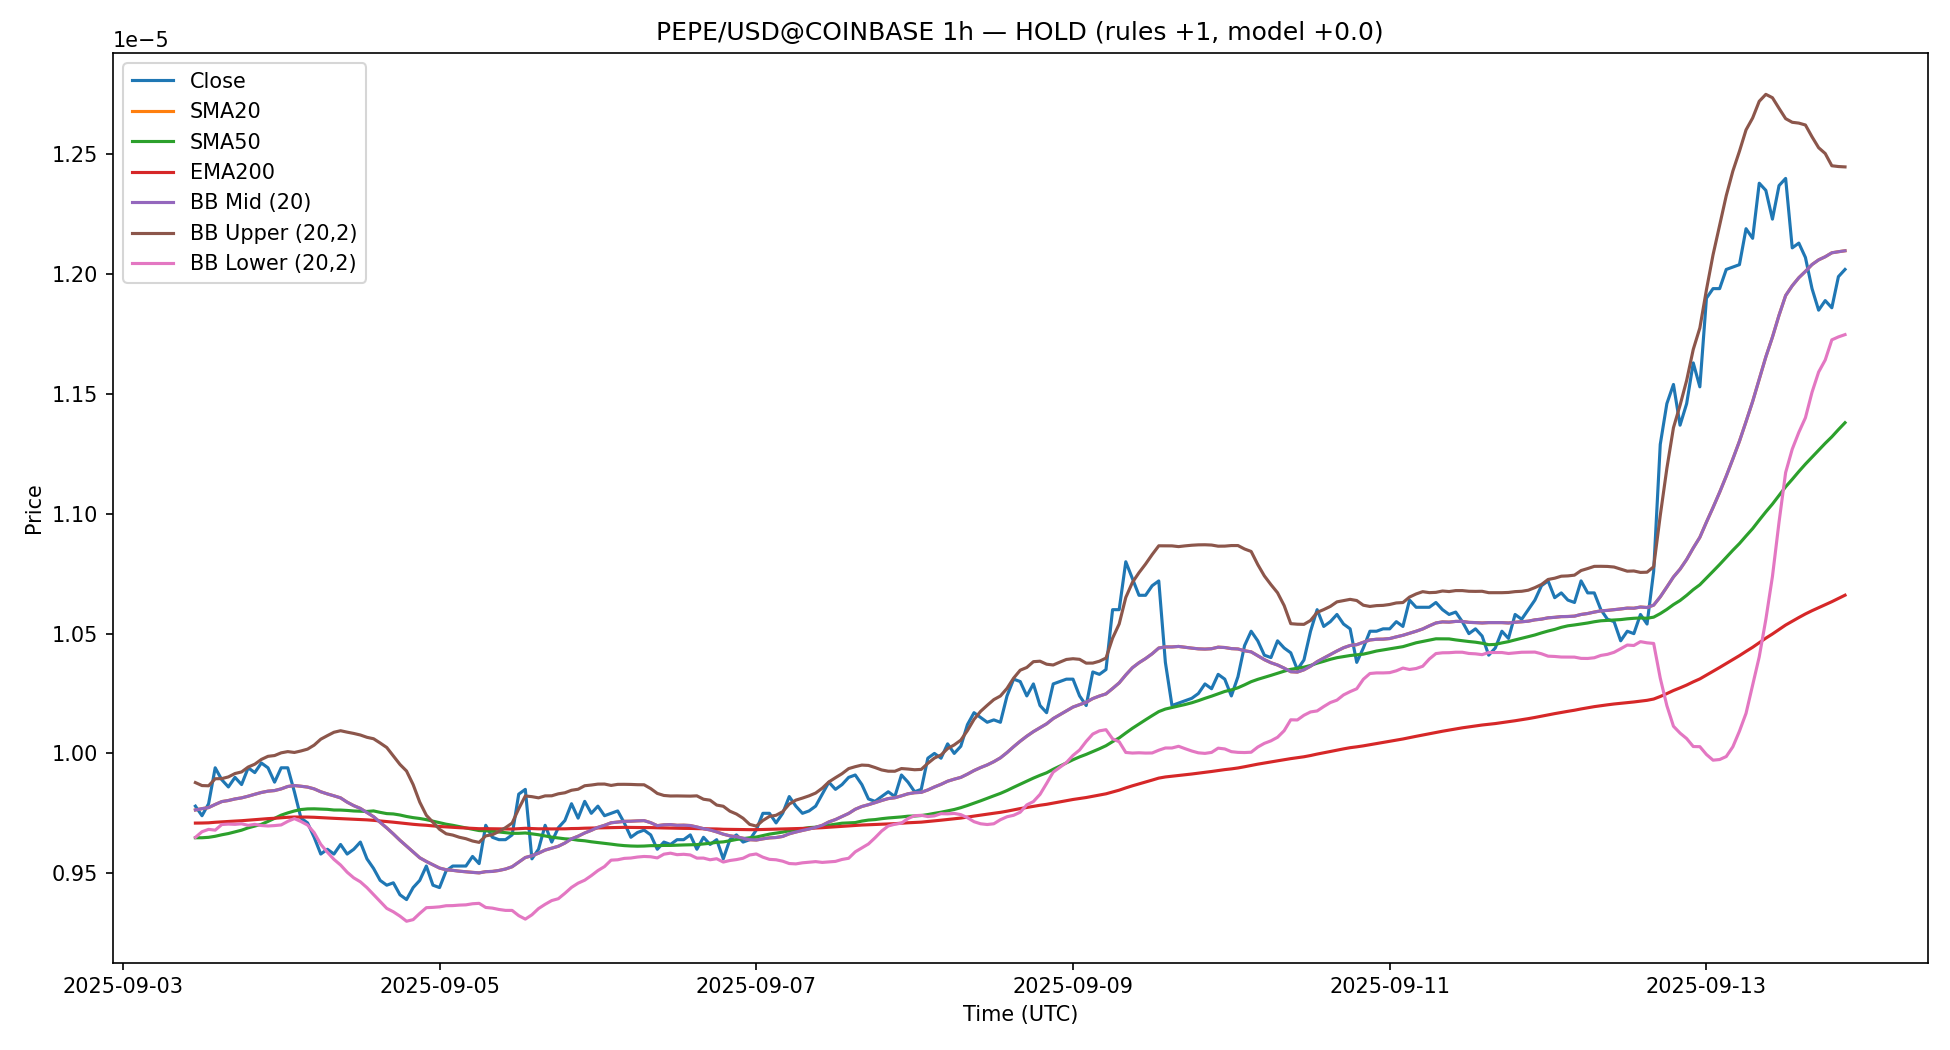

Source data for this figure (header and first rows):
timestamp, open, high, low, close, volume, sma_fast, sma_slow, ema_200, rsi14, macd, macd_signal, macd_hist, atr14, bb_mid, bb_up, bb_dn
2025-09-03 11:00:00+00:00, 9.82e-06, 9.85e-06, 9.76e-06, 9.78e-06, 15242996631, 9.764e-06, 9.648e-06, 9.709218554138349e-06, 53.58, 3.920121168006309e-08, 4.274348510922932e-08, -3.542273429166227e-09, 8.14285714285715e-08, 9.764e-06, 9.878321798814622e-06, 9.649678201185378e-06
2025-09-03 12:00:00+00:00, 9.78e-06, 9.81e-06, 9.72e-06, 9.74e-06, 18932628179, 9.769499999999999e-06, 9.648e-06, 9.709524837181747e-06, 50.12, 3.3098095923544716e-08, 4.08144072720924e-08, -7.716311348547683e-09, 8.214285714285721e-08, 9.769499999999999e-06, 9.865849145791421e-06, 9.673150854208576e-06
2025-09-03 13:00:00+00:00, 9.74e-06, 9.86e-06, 9.73e-06, 9.79e-06, 33773491192, 9.774e-06, 9.649799999999999e-06, 9.710325585070488e-06, 54.11, 3.192787023483411e-08, 3.9037099864640746e-08, -7.109229629806634e-09, 8.785714285714299e-08, 9.774e-06, 9.864936646541483e-06, 9.683063353458517e-06
2025-09-03 14:00:00+00:00, 9.79e-06, 9.98e-06, 9.77e-06, 9.94e-06, 42184775366, 9.787e-06, 9.6542e-06, 9.712610902631976e-06, 63.53, 4.261298833929463e-08, 3.975227755957153e-08, 2.8607107797231053e-09, 9.78571428571429e-08, 9.787e-06, 9.894233144915277e-06, 9.679766855084723e-06
2025-09-03 15:00:00+00:00, 9.94e-06, 9.96e-06, 9.85e-06, 9.89e-06, 40529030332, 9.799e-06, 9.6604e-06, 9.71437596827743e-06, 59.17, 4.651029752838072e-08, 4.1103881553333366e-08, 5.4064159750473515e-09, 9.642857142857148e-08, 9.799e-06, 9.894784846620461e-06, 9.70321515337954e-06
2025-09-03 16:00:00+00:00, 9.9e-06, 9.94e-06, 9.82e-06, 9.86e-06, 40318729659, 9.803499999999999e-06, 9.6656e-06, 9.715824963617952e-06, 56.66, 4.6640550624919345e-08, 4.221121536765057e-08, 4.429335257268778e-09, 9.714285714285718e-08, 9.803499999999999e-06, 9.90196719998905e-06, 9.705032800010947e-06
2025-09-03 17:00:00+00:00, 9.85e-06, 9.93e-06, 9.85e-06, 9.9e-06, 36989749414, 9.81e-06, 9.6726e-06, 9.71765755104464e-06, 59.15, 4.9401967716223896e-08, 4.3649365837365234e-08, 5.752601878858662e-09, 9.785714285714276e-08, 9.81e-06, 9.916028794500162e-06, 9.703971205499837e-06
2025-09-03 18:00:00+00:00, 9.89e-06, 9.92e-06, 9.84e-06, 9.87e-06, 18904670550, 9.8145e-06, 9.6796e-06, 9.719173396307878e-06, 56.52, 4.8609323355096424e-08, 4.464135734091147e-08, 3.967966014184952e-09, 9.857142857142835e-08, 9.8145e-06, 9.922783254281974e-06, 9.706216745718028e-06
2025-09-03 19:00:00+00:00, 9.86e-06, 9.94e-06, 9.84e-06, 9.94e-06, 7130006857, 9.821499999999999e-06, 9.689399999999999e-06, 9.721370675946606e-06, 60.89, 5.301839887438469e-08, 4.631676564760612e-08, 6.701633226778574e-09, 1.0071428571428548e-07, 9.821499999999999e-06, 9.943116307770745e-06, 9.699883692229253e-06
2025-09-03 20:00:00+00:00, 9.94e-06, 9.95e-06, 9.9e-06, 9.92e-06, 15534720343, 9.8295e-06, 9.6968e-06, 9.723347087131219e-06, 59.06, 5.427316289805091e-08, 4.790804509769508e-08, 6.365117800355832e-09, 9.714285714285693e-08, 9.8295e-06, 9.955068182359432e-06, 9.703931817640567e-06
2025-09-03 21:00:00+00:00, 9.92e-06, 9.96e-06, 9.91e-06, 9.96e-06, 19391205452, 9.837000000000001e-06, 9.7042e-06, 9.725701842483147e-06, 61.54, 5.782862573256711e-08, 4.9892161224669483e-08, 7.936464507897626e-09, 9.714285714285693e-08, 9.837000000000001e-06, 9.974970248509175e-06, 9.699029751490827e-06
2025-09-03 22:00:00+00:00, 9.97e-06, 1.004e-05, 9.9e-06, 9.94e-06, 33927827605, 9.842500000000001e-06, 9.7162e-06, 9.727834162458439e-06, 59.6, 5.835978748915398e-08, 5.158568647756638e-08, 6.774101011587597e-09, 9.999999999999977e-08, 9.842500000000001e-06, 9.987867049042648e-06, 9.697132950957354e-06
2025-09-03 23:00:00+00:00, 9.93e-06, 9.93e-06, 9.86e-06, 9.88e-06, 26560336444, 9.845e-06, 9.729000000000001e-06, 9.729348250394177e-06, 54.08, 5.332454627293083e-08, 5.193345843663928e-08, 1.3910878362915507e-09, 1.0142857142857119e-07, 9.845e-06, 9.991179413915334e-06, 9.698820586084665e-06
2025-09-04 00:00:00+00:00, 9.88e-06, 9.97e-06, 9.88e-06, 9.94e-06, 24754927560, 9.852e-06, 9.7424e-06, 9.731444287703689e-06, 58.24, 5.3558194365371445e-08, 5.225840562238571e-08, 1.2997887429857331e-09, 1.0142857142857106e-07, 9.852e-06, 1.0002451950714116e-05, 9.701548049285884e-06
2025-09-04 01:00:00+00:00, 9.93e-06, 9.95e-06, 9.87e-06, 9.94e-06, 25576899027, 9.862e-06, 9.7518e-06, 9.733519468920568e-06, 58.24, 5.313090219431618e-08, 5.243290493677181e-08, 6.979972575443643e-10, 1.0071428571428523e-07, 9.862e-06, 1.0007616656074483e-05, 9.716383343925517e-06
2025-09-04 02:00:00+00:00, 9.93e-06, 9.94e-06, 9.83e-06, 9.84e-06, 41622042919, 9.866e-06, 9.7598e-06, 9.734578976692504e-06, 49.56, 4.421344078173008e-08, 5.078901210576347e-08, -6.575571324033391e-09, 1.0214285714285665e-07, 9.866e-06, 1.0004016017377079e-05, 9.727983982622921e-06
2025-09-04 03:00:00+00:00, 9.84e-06, 9.84e-06, 9.72e-06, 9.73e-06, 28523955734, 9.863e-06, 9.765799999999999e-06, 9.734533414735364e-06, 42.11, 2.7948040064956382e-08, 4.6220817697602054e-08, -1.8272777632645672e-08, 1.0142857142857094e-07, 9.863e-06, 1.0010269891874172e-05, 9.715730108125829e-06
2025-09-04 04:00:00+00:00, 9.73e-06, 9.76e-06, 9.71e-06, 9.71e-06, 20051066776, 9.8595e-06, 9.768400000000001e-06, 9.73428930115591e-06, 40.91, 1.3290554716313509e-08, 3.963476510134435e-08, -2.634421038503084e-08, 8.99999999999995e-08, 9.8595e-06, 1.0017976297414168e-05, 9.70102370258583e-06
2025-09-04 05:00:00+00:00, 9.7e-06, 9.71e-06, 9.6e-06, 9.65e-06, 38368198055, 9.852e-06, 9.7688e-06, 9.73345060164192e-06, 37.45, -3.131014200329302e-09, 3.108160924100962e-08, -3.421262344133892e-08, 8.999999999999963e-08, 9.852e-06, 1.0034681776811333e-05, 9.669318223188667e-06
2025-09-04 06:00:00+00:00, 9.65e-06, 9.65e-06, 9.56e-06, 9.58e-06, 28683214901, 9.84e-06, 9.7678e-06, 9.731923729983792e-06, 33.86, -2.1545280283733652e-08, 2.0556231336060963e-08, -4.2101511619794616e-08, 8.78571428571425e-08, 9.84e-06, 1.005937710862684e-05, 9.620622891373161e-06
2025-09-04 07:00:00+00:00, 9.57e-06, 9.63e-06, 9.57e-06, 9.6e-06, 24620282090, 9.831e-06, 9.7666e-06, 9.730611056053606e-06, 35.76, -3.4131439975475787e-08, 9.618697073753615e-09, -4.37501370492294e-08, 8.642857142857108e-08, 9.831e-06, 1.0074215304227602e-05, 9.587784695772397e-06
2025-09-04 08:00:00+00:00, 9.59e-06, 9.64e-06, 9.56e-06, 9.58e-06, 31738219070, 9.823e-06, 9.7638e-06, 9.729112438580437e-06, 34.69, -4.5198870617433164e-08, -1.3448164644837406e-09, -4.385405415294942e-08, 8.642857142857108e-08, 9.823e-06, 1.0088337917618863e-05, 9.557662082381138e-06
2025-09-04 09:00:00+00:00, 9.59e-06, 9.62e-06, 9.58e-06, 9.62e-06, 27250358004, 9.8145e-06, 9.7636e-06, 9.728026742674165e-06, 38.65, -5.016396447517881e-08, -1.1108646066622756e-08, -3.9055318408556055e-08, 8.214285714285684e-08, 9.8145e-06, 1.009476115640501e-05, 9.534238843594991e-06
2025-09-04 10:00:00+00:00, 9.62e-06, 9.65e-06, 9.58e-06, 9.58e-06, 24532076305, 9.7965e-06, 9.761999999999999e-06, 9.726553839761985e-06, 36.28, -5.6673209355461967e-08, -2.02215587243906e-08, -3.6451650631071364e-08, 8.357142857142838e-08, 9.7965e-06, 1.0088806616234967e-05, 9.504193383765033e-06
2025-09-04 11:00:00+00:00, 9.58e-06, 9.64e-06, 9.58e-06, 9.6e-06, 14254621569, 9.781999999999999e-06, 9.7598e-06, 9.725294597575298e-06, 38.31, -5.953175495277126e-08, -2.8083597970066732e-08, -3.144815698270453e-08, 8.428571428571409e-08, 9.781999999999999e-06, 1.0083407225841506e-05, 9.480592774158491e-06
2025-09-04 12:00:00+00:00, 9.6e-06, 9.66e-06, 9.56e-06, 9.63e-06, 33662829825, 9.7705e-06, 9.758799999999999e-06, 9.724346392624301e-06, 41.34, -5.8699769253198767e-08, -3.420683222669314e-08, -2.449293702650563e-08, 8.142857142857125e-08, 9.7705e-06, 1.0076886408933143e-05, 9.464113591066858e-06
2025-09-04 13:00:00+00:00, 9.62e-06, 9.63e-06, 9.53e-06, 9.56e-06, 35469217911, 9.7535e-06, 9.7578e-06, 9.722711105135502e-06, 36.8, -6.296303095007706e-08, -3.9958071971369925e-08, -2.300495897870713e-08, 8.285714285714267e-08, 9.7535e-06, 1.0067273300665507e-05, 9.439726699334494e-06
2025-09-04 14:00:00+00:00, 9.56e-06, 9.58e-06, 9.45e-06, 9.52e-06, 63849832256, 9.736e-06, 9.76e-06, 9.720694079213756e-06, 34.47, -6.877654902085018e-08, -4.572176738126598e-08, -2.30547816395842e-08, 8.571428571428562e-08, 9.736e-06, 1.0061246465250423e-05, 9.410753534749577e-06
2025-09-04 15:00:00+00:00, 9.52e-06, 9.53e-06, 9.41e-06, 9.47e-06, 46352638427, 9.7125e-06, 9.754e-06, 9.718199610763867e-06, 31.77, -7.653612529828233e-08, -5.1884638964669255e-08, -2.4651486333613074e-08, 8.857142857142857e-08, 9.7125e-06, 1.0043550958074592e-05, 9.381449041925409e-06
2025-09-04 16:00:00+00:00, 9.46e-06, 9.48e-06, 9.42e-06, 9.45e-06, 53158733218, 9.689e-06, 9.7488e-06, 9.715530957920447e-06, 30.73, -8.333880044102109e-08, -5.8175471259939626e-08, -2.5163329181081464e-08, 8.500000000000015e-08, 9.689e-06, 1.0024725451741997e-05, 9.353274548258002e-06
2025-09-04 17:00:00+00:00, 9.46e-06, 9.51e-06, 9.45e-06, 9.46e-06, 28154402923, 9.664e-06, 9.7474e-06, 9.712988361324223e-06, 31.93, -8.692108096093028e-08, -6.392459320013776e-08, -2.2996487760792522e-08, 8.071428571428591e-08, 9.664e-06, 9.989052222524967e-06, 9.338947777475032e-06
2025-09-04 18:00:00+00:00, 9.46e-06, 9.5e-06, 9.38e-06, 9.41e-06, 37768431369, 9.6375e-06, 9.743e-06, 9.709973551758808e-06, 29.21, -9.272576135731972e-08, -6.968482683157416e-08, -2.3040934525745568e-08, 8.571428571428598e-08, 9.6375e-06, 9.954118648252205e-06, 9.320881351747796e-06
2025-09-04 19:00:00+00:00, 9.4e-06, 9.46e-06, 9.38e-06, 9.39e-06, 60821636181, 9.613000000000001e-06, 9.7368e-06, 9.706789735323398e-06, 28.17, -9.781232564101406e-08, -7.531032659346214e-08, -2.2501999047551922e-08, 8.357142857142873e-08, 9.613000000000001e-06, 9.92642589151773e-06, 9.299574108482271e-06
2025-09-04 20:00:00+00:00, 9.39e-06, 9.47e-06, 9.39e-06, 9.44e-06, 31819484295, 9.588e-06, 9.732000000000001e-06, 9.704135111091325e-06, 34.42, -9.669425121210368e-08, -7.958711151719045e-08, -1.710713969491324e-08, 8.285714285714304e-08, 9.588e-06, 9.86976884890017e-06, 9.306231151099831e-06
2025-09-04 21:00:00+00:00, 9.45e-06, 9.49e-06, 9.44e-06, 9.47e-06, 12912340223, 9.5645e-06, 9.7284e-06, 9.701805408493402e-06, 37.92, -9.232317579102443e-08, -8.213432437195724e-08, -1.0188851419067183e-08, 8.214285714285745e-08, 9.5645e-06, 9.796695471192064e-06, 9.332304528807936e-06
2025-09-04 22:00:00+00:00, 9.47e-06, 9.55e-06, 9.46e-06, 9.53e-06, 27478443162, 9.549e-06, 9.7236e-06, 9.70009590194123e-06, 44.31, -8.306010330110571e-08, -8.231948015778694e-08, -7.406231433187708e-10, 8.285714285714328e-08, 9.549e-06, 9.741807512410965e-06, 9.356192487589034e-06
2025-09-04 23:00:00+00:00, 9.55e-06, 9.57e-06, 9.45e-06, 9.45e-06, 39107425136, 9.535e-06, 9.7172e-06, 9.697607385504004e-06, 38.6, -8.123792282266835e-08, -8.210316869076322e-08, 8.652458680948749e-10, 8.857142857142906e-08, 9.535e-06, 9.712526869723102e-06, 9.357473130276897e-06
2025-09-05 00:00:00+00:00, 9.44e-06, 9.48e-06, 9.41e-06, 9.44e-06, 45512733371, 9.5215e-06, 9.7104e-06, 9.695044127936802e-06, 37.94, -7.968222104813608e-08, -8.16189791622378e-08, 1.9367581141017255e-09, 8.857142857142906e-08, 9.5215e-06, 9.68336739211953e-06, 9.35963260788047e-06
2025-09-05 01:00:00+00:00, 9.44e-06, 9.52e-06, 9.43e-06, 9.51e-06, 13236076959, 9.5145e-06, 9.7046e-06, 9.693202892832953e-06, 45.01, -7.197126129830991e-08, -7.968943558945222e-08, 7.71817429114231e-09, 9.07142857142863e-08, 9.5145e-06, 9.664654306596489e-06, 9.364345693403511e-06
2025-09-05 02:00:00+00:00, 9.51e-06, 9.54e-06, 9.48e-06, 9.53e-06, 12599479234, 9.512e-06, 9.699999999999999e-06, 9.691578983451532e-06, 46.87, -6.351428415758206e-08, -7.64544053030782e-08, 1.2940121145496144e-08, 8.785714285714335e-08, 9.512e-06, 9.659198398160615e-06, 9.364801601839384e-06
2025-09-05 03:00:00+00:00, 9.53e-06, 9.53e-06, 9.46e-06, 9.53e-06, 18070979570, 9.5085e-06, 9.6944e-06, 9.689971232372414e-06, 46.87, -5.6164637860344e-08, -7.239645181453136e-08, 1.623181395418736e-08, 8.571428571428635e-08, 9.5085e-06, 9.650111031387124e-06, 9.366888968612877e-06
2025-09-05 04:00:00+00:00, 9.53e-06, 9.55e-06, 9.5e-06, 9.53e-06, 7006342538, 9.506e-06, 9.6884e-06, 9.688379478816471e-06, 46.87, -4.9766315116235607e-08, -6.78704244748722e-08, 1.8104109358636595e-08, 8.000000000000057e-08, 9.506e-06, 9.644016017377079e-06, 9.367983982622921e-06
2025-09-05 05:00:00+00:00, 9.53e-06, 9.58e-06, 9.52e-06, 9.57e-06, 11396250436, 9.5035e-06, 9.683199999999999e-06, 9.687201573554617e-06, 51.01, -4.099536350627956e-08, -6.249541228115368e-08, 2.150004877487412e-08, 7.57142857142862e-08, 9.5035e-06, 9.634451979949256e-06, 9.372548020050744e-06
2025-09-05 06:00:00+00:00, 9.57e-06, 9.58e-06, 9.51e-06, 9.54e-06, 13470381688, 9.5015e-06, 9.678e-06, 9.685736881280442e-06, 47.99, -3.6049514085300445e-08, -5.720623264198304e-08, 2.115671855668259e-08, 7.642857142857179e-08, 9.5015e-06, 9.628700628929258e-06, 9.374299371070743e-06
2025-09-05 07:00:00+00:00, 9.55e-06, 9.71e-06, 9.55e-06, 9.7e-06, 53485876881, 9.5065e-06, 9.6772e-06, 9.685878802859742e-06, 61.19, -1.9000207398379667e-08, -4.9565027593262365e-08, 3.05648201948827e-08, 8.428571428571456e-08, 9.5065e-06, 9.6559234533835e-06, 9.357076546616499e-06
2025-09-05 08:00:00+00:00, 9.7e-06, 9.71e-06, 9.62e-06, 9.65e-06, 16848457026, 9.5075e-06, 9.675e-06, 9.685521799846212e-06, 56.37, -9.414565892688518e-09, -4.15349352531476e-08, 3.212036936045908e-08, 8.214285714285745e-08, 9.5075e-06, 9.660625335660208e-06, 9.354374664339793e-06
2025-09-05 09:00:00+00:00, 9.64e-06, 9.65e-06, 9.57e-06, 9.64e-06, 11391459217, 9.5115e-06, 9.672e-06, 9.685068846613912e-06, 55.43, -2.5948802014183394e-09, -3.374692424280175e-08, 3.115204404138341e-08, 8.214285714285757e-08, 9.5115e-06, 9.674275272918472e-06, 9.348724727081528e-06
2025-09-05 10:00:00+00:00, 9.64e-06, 9.69e-06, 9.64e-06, 9.64e-06, 11407090396, 9.5175e-06, 9.6692e-06, 9.684620400378949e-06, 55.43, 2.7777496729539813e-09, -2.6441989459650604e-08, 2.9219739132604585e-08, 8.000000000000044e-08, 9.5175e-06, 9.690142008670814e-06, 9.344857991329186e-06
2025-09-05 11:00:00+00:00, 9.64e-06, 9.69e-06, 9.63e-06, 9.66e-06, 14295195598, 9.527e-06, 9.666400000000001e-06, 9.684375421270701e-06, 57.09, 8.550861401616179e-09, -1.944341928739725e-08, 2.7994280689013428e-08, 8.071428571428615e-08, 9.527e-06, 9.709277983195705e-06, 9.344722016804296e-06
2025-09-05 12:00:00+00:00, 9.67e-06, 9.84e-06, 9.66e-06, 9.83e-06, 154051196472, 9.546e-06, 9.6666e-06, 9.685824422054078e-06, 67.99, 2.6537762483597427e-08, -1.0247182933198314e-08, 3.678494541679574e-08, 8.714285714285752e-08, 9.546e-06, 9.769126114916864e-06, 9.322873885083136e-06
2025-09-05 13:00:00+00:00, 9.83e-06, 9.89e-06, 9.8e-06, 9.85e-06, 93365960204, 9.5655e-06, 9.668e-06, 9.687458009894336e-06, 68.99, 4.1923080852860795e-08, 1.8686982401350827e-10, 4.173621102884729e-08, 8.500000000000039e-08, 9.5655e-06, 9.822566446458373e-06, 9.308433553541627e-06
2025-09-05 14:00:00+00:00, 9.84e-06, 9.86e-06, 9.5e-06, 9.56e-06, 268501274731, 9.573e-06, 9.6644e-06, 9.686189770989914e-06, 46.4, 3.036544617518417e-08, 6.222585094247642e-09, 2.414286108093653e-08, 1.0571428571428603e-07, 9.573e-06, 9.819499706415964e-06, 9.326500293584035e-06
2025-09-05 15:00:00+00:00, 9.55e-06, 9.67e-06, 9.54e-06, 9.6e-06, 59009835058, 9.5835e-06, 9.6606e-06, 9.685332161328324e-06, 48.88, 2.415515751118987e-08, 9.809099577636088e-09, 1.4346057933553783e-08, 1.0857142857142886e-07, 9.5835e-06, 9.814586677745772e-06, 9.35241332225423e-06
2025-09-05 16:00:00+00:00, 9.6e-06, 9.71e-06, 9.59e-06, 9.7e-06, 42909619961, 9.5965e-06, 9.6558e-06, 9.685478109971825e-06, 54.56, 2.699148226149361e-08, 1.3245576114407593e-08, 1.3745906147086018e-08, 1.1285714285714323e-07, 9.5965e-06, 9.822799754633908e-06, 9.370200245366092e-06
2025-09-05 17:00:00+00:00, 9.71e-06, 9.71e-06, 9.6e-06, 9.63e-06, 28017064044, 9.604500000000001e-06, 9.650599999999999e-06, 9.684926088977081e-06, 50.34, 2.332203319393586e-08, 1.5260867530313247e-08, 8.061165663622612e-09, 1.1571428571428606e-07, 9.604500000000001e-06, 9.823153775828841e-06, 9.38584622417116e-06
2025-09-05 18:00:00+00:00, 9.62e-06, 9.71e-06, 9.59e-06, 9.69e-06, 25935760288, 9.6125e-06, 9.6472e-06, 9.684976575653925e-06, 53.65, 2.4967655341077147e-08, 1.7202225092466027e-08, 7.76543024861112e-09, 1.2071428571428614e-07, 9.6125e-06, 9.831384732943593e-06, 9.393615267056407e-06
2025-09-05 19:00:00+00:00, 9.69e-06, 9.72e-06, 9.66e-06, 9.72e-06, 28473484388, 9.626e-06, 9.6436e-06, 9.685325067438465e-06, 55.25, 2.836559115047776e-08, 1.9434898304068373e-08, 8.930692846409389e-09, 1.2071428571428614e-07, 9.626e-06, 9.835801911586291e-06, 9.41619808841371e-06
2025-09-05 20:00:00+00:00, 9.71e-06, 9.79e-06, 9.7e-06, 9.79e-06, 34105244460, 9.6435e-06, 9.641999999999998e-06, 9.686366609055993e-06, 58.83, 3.628858255498727e-08, 2.2805635154252153e-08, 1.3482947400735118e-08, 1.2214285714285755e-07, 9.6435e-06, 9.84624692547477e-06, 9.440753074525231e-06
2025-09-05 21:00:00+00:00, 9.79e-06, 9.8e-06, 9.66e-06, 9.73e-06, 105728502234, 9.654499999999999e-06, 9.6378e-06, 9.686800772149963e-06, 54.79, 3.729618456644076e-08, 2.5703745036689875e-08, 1.1592439529750886e-08, 1.200000000000003e-07, 9.654499999999999e-06, 9.85051020381602e-06, 9.458489796183978e-06
2025-09-05 22:00:00+00:00, 9.74e-06, 9.83e-06, 9.72e-06, 9.8e-06, 39952229202, 9.668e-06, 9.635400000000001e-06, 9.687927132626084e-06, 58.38, 4.324463418149437e-08, 2.9211922865650777e-08, 1.4032711315843592e-08, 1.2142857142857173e-07, 9.668e-06, 9.865094687369983e-06, 9.470905312630016e-06
... 191 more rows
